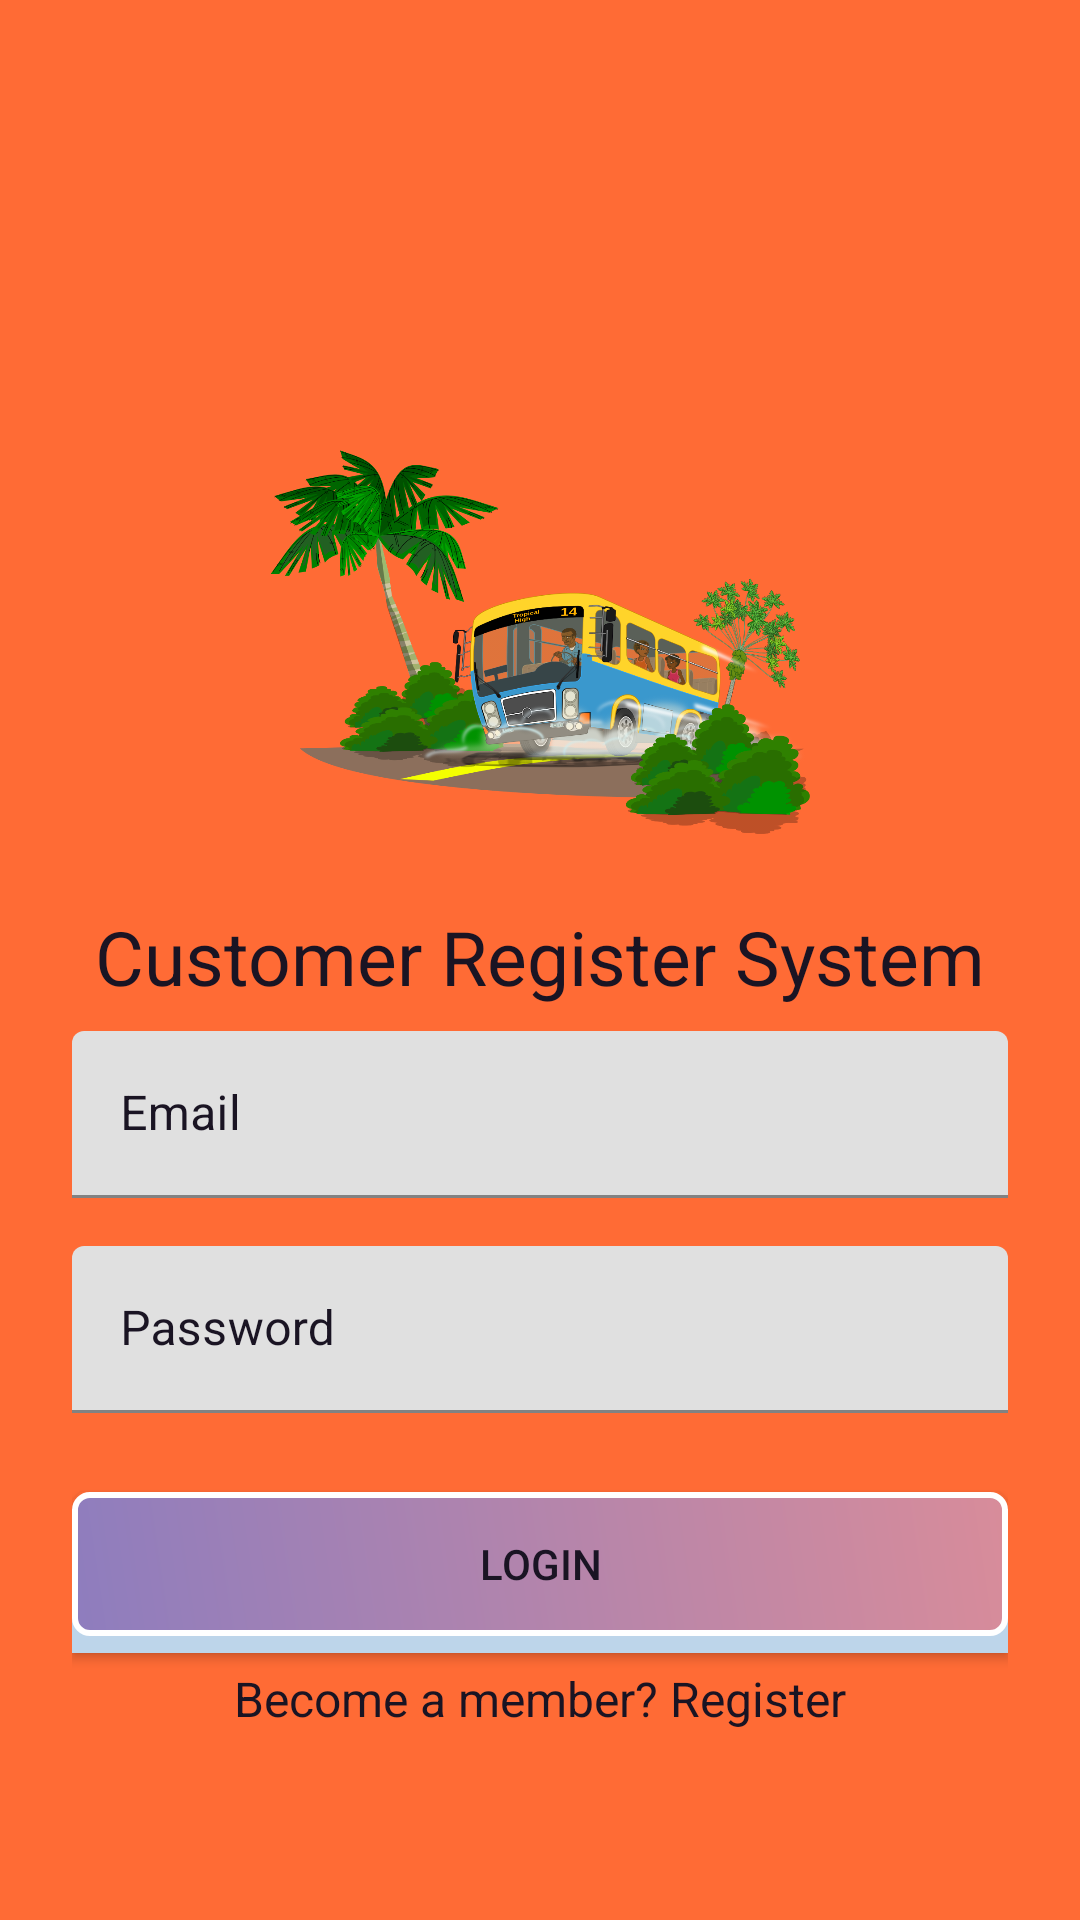

Reconstruct the res/layout file that produces this screen, plus the resources it refers to.
<!-- AndroidManifest.xml: application theme Theme.Vehicletrackingsystem -->
<!-- res/layout/activity_userloginregister.xml -->
<?xml version="1.0" encoding="utf-8"?>
<ScrollView xmlns:android="http://schemas.android.com/apk/res/android"
    android:layout_width="fill_parent"
    android:layout_height="fill_parent"
    android:background="@color/primary_dark"
    android:fitsSystemWindows="true">

    <LinearLayout
        android:layout_width="match_parent"
        android:layout_height="wrap_content"
        android:orientation="vertical"
        android:paddingLeft="24dp"
        android:paddingTop="150dp"
        android:paddingRight="24dp">

        <ImageView
            android:layout_width="wrap_content"
            android:layout_height="128dp"
            android:layout_gravity="center_horizontal"
            android:layout_marginBottom="24dp"
            android:src="@drawable/logo" />

        <TextView
            android:id="@+id/customer_Status"
            android:layout_width="match_parent"
            android:layout_height="wrap_content"
            android:text="Customer Register System"
            android:gravity="center"
            android:textSize="25dp"
            android:textColor="@color/accent"
            />

        
        <com.google.android.material.textfield.TextInputLayout
            android:layout_width="match_parent"
            android:layout_height="wrap_content"
            android:layout_marginTop="8dp"
            android:layout_marginBottom="8dp"
            android:textColorHint="@color/accent">

            <EditText
                android:id="@+id/input_customer_email"
                android:layout_width="match_parent"
                android:layout_height="wrap_content"
                android:hint="Email"
                android:inputType="textEmailAddress"
                android:textColor="@color/accent" />
        </com.google.android.material.textfield.TextInputLayout>


        
        <com.google.android.material.textfield.TextInputLayout
            android:layout_width="match_parent"
            android:layout_height="wrap_content"
            android:layout_marginTop="8dp"
            android:layout_marginBottom="8dp"
            android:textColorHint="@color/accent">

            <EditText
                android:id="@+id/input_customer_password"
                android:layout_width="match_parent"
                android:layout_height="wrap_content"
                android:hint="Password"
                android:inputType="textPassword"
                android:textColor="@color/accent" />
        </com.google.android.material.textfield.TextInputLayout>


        
        <androidx.appcompat.widget.AppCompatButton
            android:id="@+id/btn_customer_signup"
            android:layout_width="fill_parent"
            android:layout_height="wrap_content"
            android:layout_marginTop="24dp"
            android:layout_marginBottom="24dp"
            android:background="@color/primary_darker"
            android:padding="12dp"
            android:text="Create Account"
            android:textColor="@color/accent" />


        
        <androidx.appcompat.widget.AppCompatButton
            android:id="@+id/btn_customer_login"
            android:layout_width="match_parent"
            android:layout_height="wrap_content"
            android:layout_gravity="center"
            android:layout_marginTop="-78dp"
            android:background="@drawable/btn_bg"
            android:padding="12dp"
            android:text="Login"
            android:textColor="@color/accent" />

        <TextView android:id="@+id/link_customer_Register"
            android:layout_width="fill_parent"
            android:layout_height="wrap_content"
            android:layout_marginBottom="24dp"
            android:layout_marginTop="10dp"
            android:textColor="@color/accent"
            android:text="Become a member? Register"
            android:gravity="center"
            android:textSize="16dp"/>



    </LinearLayout>
</ScrollView>
<!-- resources referenced by this layout -->
<resources>
  <color name="accent">#1a1423</color>
  <color name="primary_dark">#ff6b35</color>
  <color name="primary_darker">#bdd5ea</color>
  <!-- drawable btn_bg (drawable) -->
  <?xml version="1.0" encoding="utf-8"?>
  <shape xmlns:android="http://schemas.android.com/apk/res/android"
      android:shape="rectangle"
      >
      <corners
          android:radius="5dp" />
  
      <gradient
          android:angle="45"
          android:endColor="#d88c9a"
          android:startColor="#8e7dbe"
          android:type="linear" />
  
      
      
  
      <size
          android:width="82dp"
          android:height="25dp" />
  
      
      <stroke
          android:width="2dp"
          android:color="#FFFFFF" />
  
      
      
  
  </shape>
  <!-- drawable logo: png bitmap (drawable, 445707 bytes) -->
  <style name="Theme.Vehicletrackingsystem" parent="Theme.MaterialComponents.DayNight.NoActionBar">
          
          <item name="colorPrimary">@color/purple_500</item>
          <item name="colorPrimaryVariant">@color/purple_700</item>
          <item name="colorOnPrimary">@color/white</item>
          
          <item name="colorSecondary">@color/teal_200</item>
          <item name="colorSecondaryVariant">@color/teal_700</item>
          <item name="colorOnSecondary">@color/black</item>
          
          <item name="android:statusBarColor" tools:targetApi="l">?attr/colorPrimaryVariant</item>
          
      </style>
  <color name="purple_500">#FF6200EE</color>
  <color name="purple_700">#FF3700B3</color>
  <color name="white">#FFFFFFFF</color>
  <color name="teal_200">#FF03DAC5</color>
  <color name="teal_700">#FF018786</color>
  <color name="black">#FF000000</color>
</resources>
